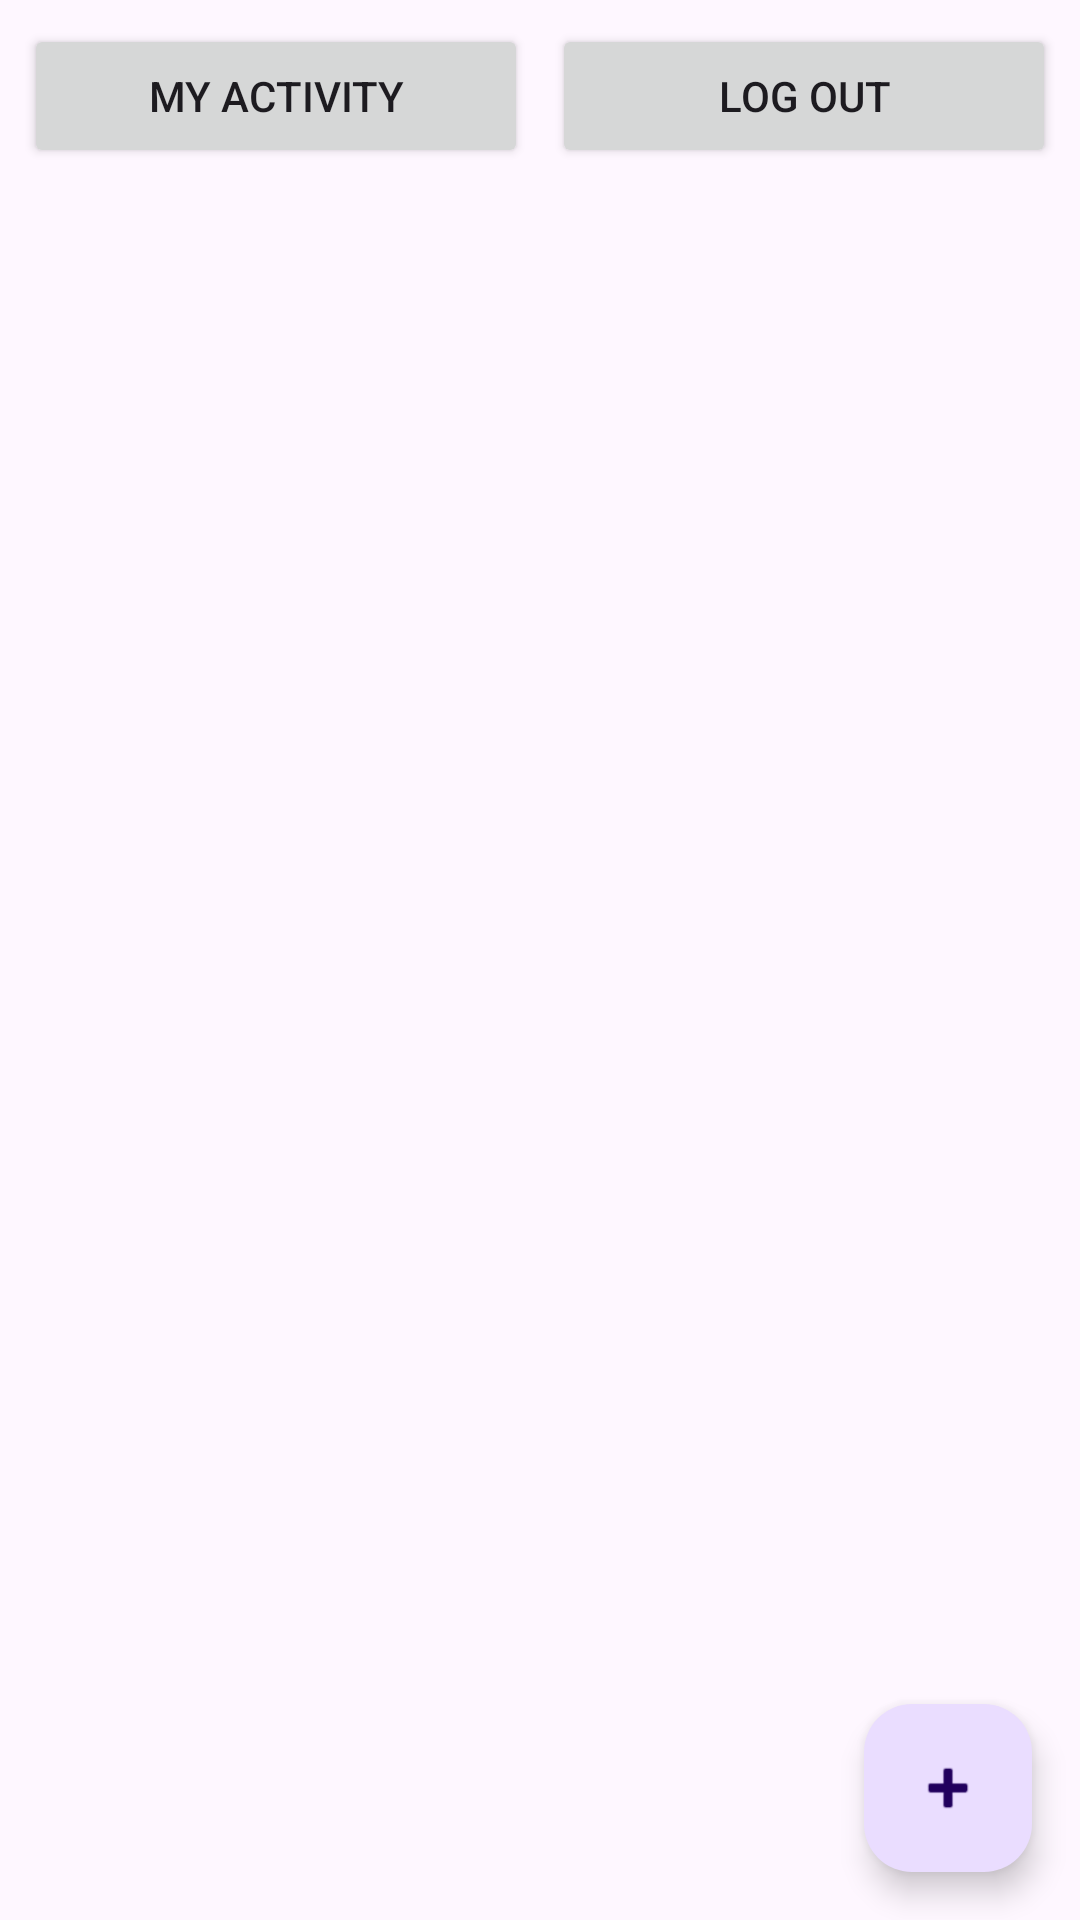

Write the Android layout XML for this screen, with the resource values it uses.
<!-- AndroidManifest.xml: application theme Theme.UcLostFound -->
<!-- res/layout/activity_home.xml -->
<?xml version="1.0" encoding="utf-8"?>
<FrameLayout
    xmlns:android="http://schemas.android.com/apk/res/android"
    android:layout_width="match_parent"
    android:layout_height="match_parent">

    <LinearLayout
        android:layout_width="match_parent"
        android:layout_height="match_parent"
        android:orientation="vertical">

        <LinearLayout
            android:layout_width="match_parent"
            android:layout_height="wrap_content"
            android:orientation="horizontal"
            android:padding="8dp">

            <Button
                android:id="@+id/btnMyActivity"
                android:layout_width="0dp"
                android:layout_height="wrap_content"
                android:layout_weight="1"
                android:text="My Activity" />

            <Button
                android:id="@+id/btnClaimReview"
                android:layout_width="0dp"
                android:layout_height="wrap_content"
                android:layout_marginStart="8dp"
                android:layout_weight="1"
                android:text="Claim Review"
                android:visibility="gone" />

            <Button
                android:id="@+id/btnLogout"
                android:layout_width="0dp"
                android:layout_height="wrap_content"
                android:layout_marginStart="8dp"
                android:layout_weight="1"
                android:text="Log out" />
        </LinearLayout>

        <androidx.recyclerview.widget.RecyclerView
            android:id="@+id/rvItems"
            android:layout_width="match_parent"
            android:layout_height="0dp"
            android:layout_weight="1"
            android:clipToPadding="false" />
    </LinearLayout>

    <com.google.android.material.floatingactionbutton.FloatingActionButton
        android:id="@+id/fabAdd"
        android:layout_width="wrap_content"
        android:layout_height="wrap_content"
        android:layout_gravity="bottom|end"
        android:layout_margin="16dp"
        android:src="@android:drawable/ic_input_add" />
</FrameLayout>
<!-- resources referenced by this layout -->
<resources>
  <style name="Theme.UcLostFound" parent="Base.Theme.UcLostFound" />
  <style name="Base.Theme.UcLostFound" parent="Theme.Material3.DayNight.NoActionBar">
          
          
      </style>
</resources>
